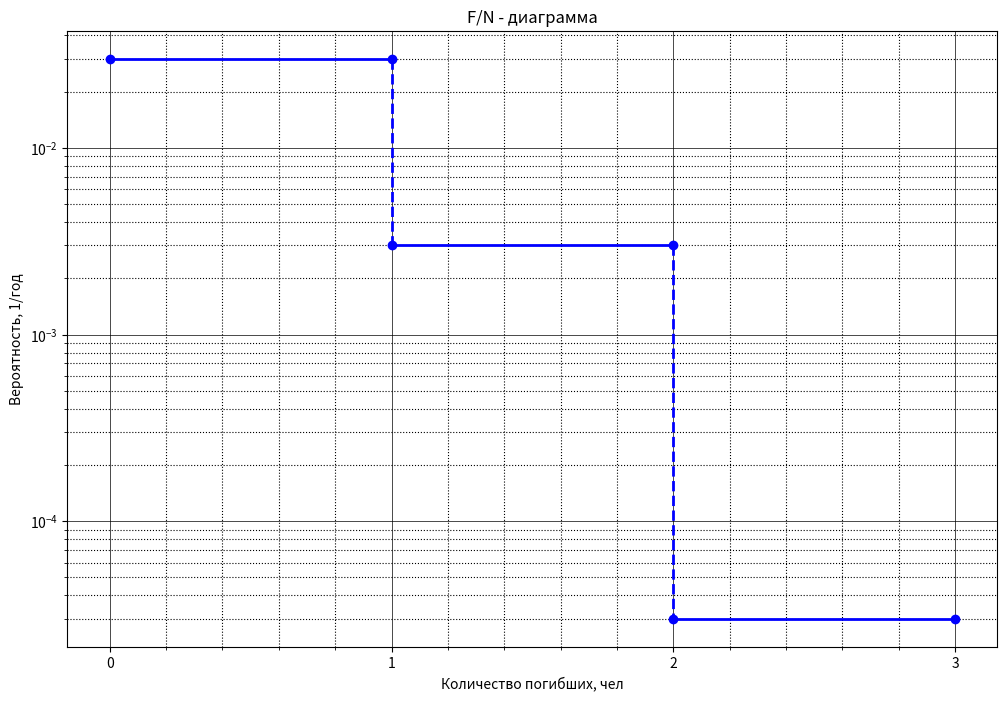

The script that saved this image:
import matplotlib.pyplot as plt
#  Подключаем модуль управления тиками:
import matplotlib.ticker as ticker

y=[3e-2, 3e-2, None, 3e-3, 3e-3, None, 3e-5, 3e-5]
x=[0, 1, None, 1, 2, None, 2, 3]

y1=[3e-2, 3e-3, None, 3e-3, 3e-5]
x1=[1, 1, None, 2, 2]

fig, ax = plt.subplots()

ax.plot(x, y, 'bo', linewidth = 2, linestyle='-')
#  Устанавливаем интервал основных делений:
ax.xaxis.set_major_locator(ticker.MultipleLocator(1))

ax.plot(x1, y1, color = 'b', linewidth = 2, linestyle='--')
ax.set_yscale("log")

#  Прежде чем рисовать вспомогательные линии
#  необходимо включить второстепенные деления
#  осей:
ax.minorticks_on()

#  Определяем внешний вид линий основной сетки:
ax.grid(which='major',
        color = 'k',
        linewidth = 0.5)

#  Определяем внешний вид линий вспомогательной
#  сетки:
ax.grid(which='minor',
        color = 'k',
        linestyle = ':')

ax.set_title('F/N - диаграмма')
ax.set_xlabel('Количество погибших, чел')
ax.set_ylabel('Вероятность, 1/год')

fig.set_figwidth(12)
fig.set_figheight(8)

plt.show()